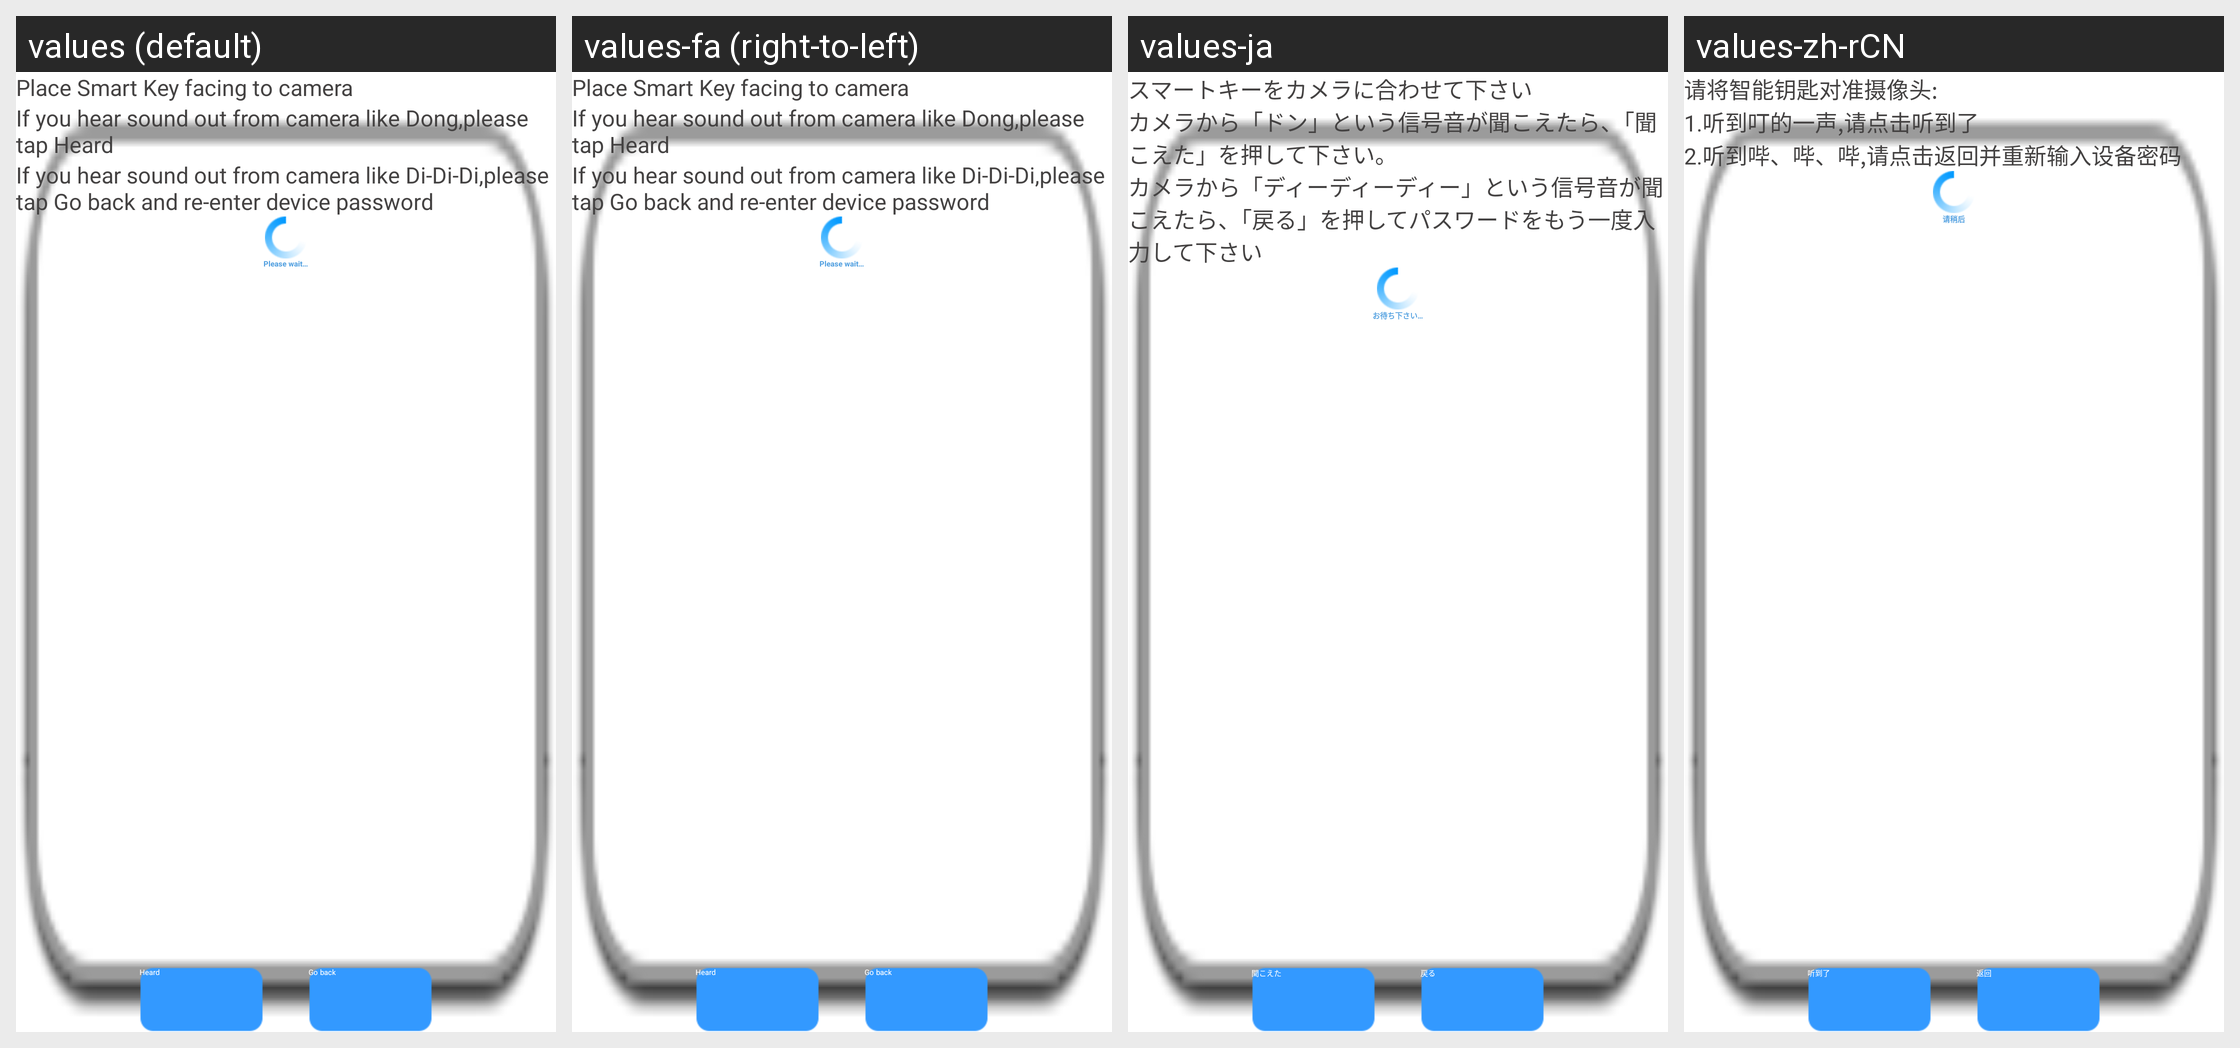

Locale-by-locale string values for the Android screen shown in this grid:
Android screen res/layout/dialog_listen.xml rendered under 4 locales, left to right: values (default), values-fa (right-to-left), values-ja, values-zh-rCN. Device: Nexus 5 (rendered at 1080×1920; each locale shown at half size, 540×960, under a caption strip naming it); theme HiKamBaseTheme.
Other locales in the repository, not shown: values-af, values-am, values-ar, values-az, values-be, values-bg, values-bn, values-bs, values-ca, values-cs, values-da, values-de, values-de-rAT, values-de-rDE, values-de-rLI, values-el, values-en-rGB, values-es, values-es-rUS, values-et, values-eu, values-fi, values-fr, values-fr-rBE, values-fr-rCA, values-fr-rCH, values-gl, values-gu, values-hi, values-hr, values-hu, values-hy, values-in, values-is, values-it, values-it-rCH, values-iw, values-ka, values-kk, values-km, values-kn, values-ko, values-ky, values-lo, values-lt, values-lv, values-mk, values-ml, values-mn, values-mr, values-ms, values-my, values-nb, values-ne, values-nl, values-pa, values-pl, values-pt-rBR, values-pt-rPT, values-ro, values-ru, values-si, values-sk, values-sl, values-sq, values-sr, values-sv, values-sw, values-ta, values-te, values-th, values-tl, values-tr, values-uk, values-ur, values-uz, values-vi, values-zh-rHK, values-zh-rTW, values-zu.
Strings drawn on this screen, with the default value and each locale's value (text and hints the layout hard-codes, and strings that could not be matched under every locale, appear in the picture but are not listed):

remind_align_camera
  values: Place Smart Key facing to camera
  values-fa: Place Smart Key facing to camera  [not translated; the default value is used]
  values-ja: スマートキーをカメラに合わせて下さい
  values-zh-rCN: 请将智能钥匙对准摄像头:

listenning1
  values: If you hear sound out from camera like Dong,please tap Heard
  values-fa: If you hear sound out from camera like Dong,please tap Heard  [not translated; the default value is used]
  values-ja: カメラから「ドン」という信号音が聞こえたら、「聞こえた」を押して下さい。
  values-zh-rCN: 1.听到叮的一声,请点击听到了

listenning2
  values: If you hear sound out from camera like Di-Di-Di,please tap Go back and re-enter device password
  values-fa: If you hear sound out from camera like Di-Di-Di,please tap Go back and re-enter device password  [not translated; the default value is used]
  values-ja: カメラから「ディーディーディー」という信号音が聞こえたら、「戻る」を押してパスワードをもう一度入力して下さい
  values-zh-rCN: 2.听到哔、哔、哔,请点击返回并重新输入设备密码

please_wait
  values: Please wait…
  values-fa: Please wait…  [not translated; the default value is used]
  values-ja: お待ち下さい…
  values-zh-rCN: 请稍后

hear
  values: Heard
  values-fa: Heard  [not translated; the default value is used]
  values-ja: 聞こえた
  values-zh-rCN: 听到了

no_hear
  values: Go back
  values-fa: Go back  [not translated; the default value is used]
  values-ja: 戻る
  values-zh-rCN: 返回
